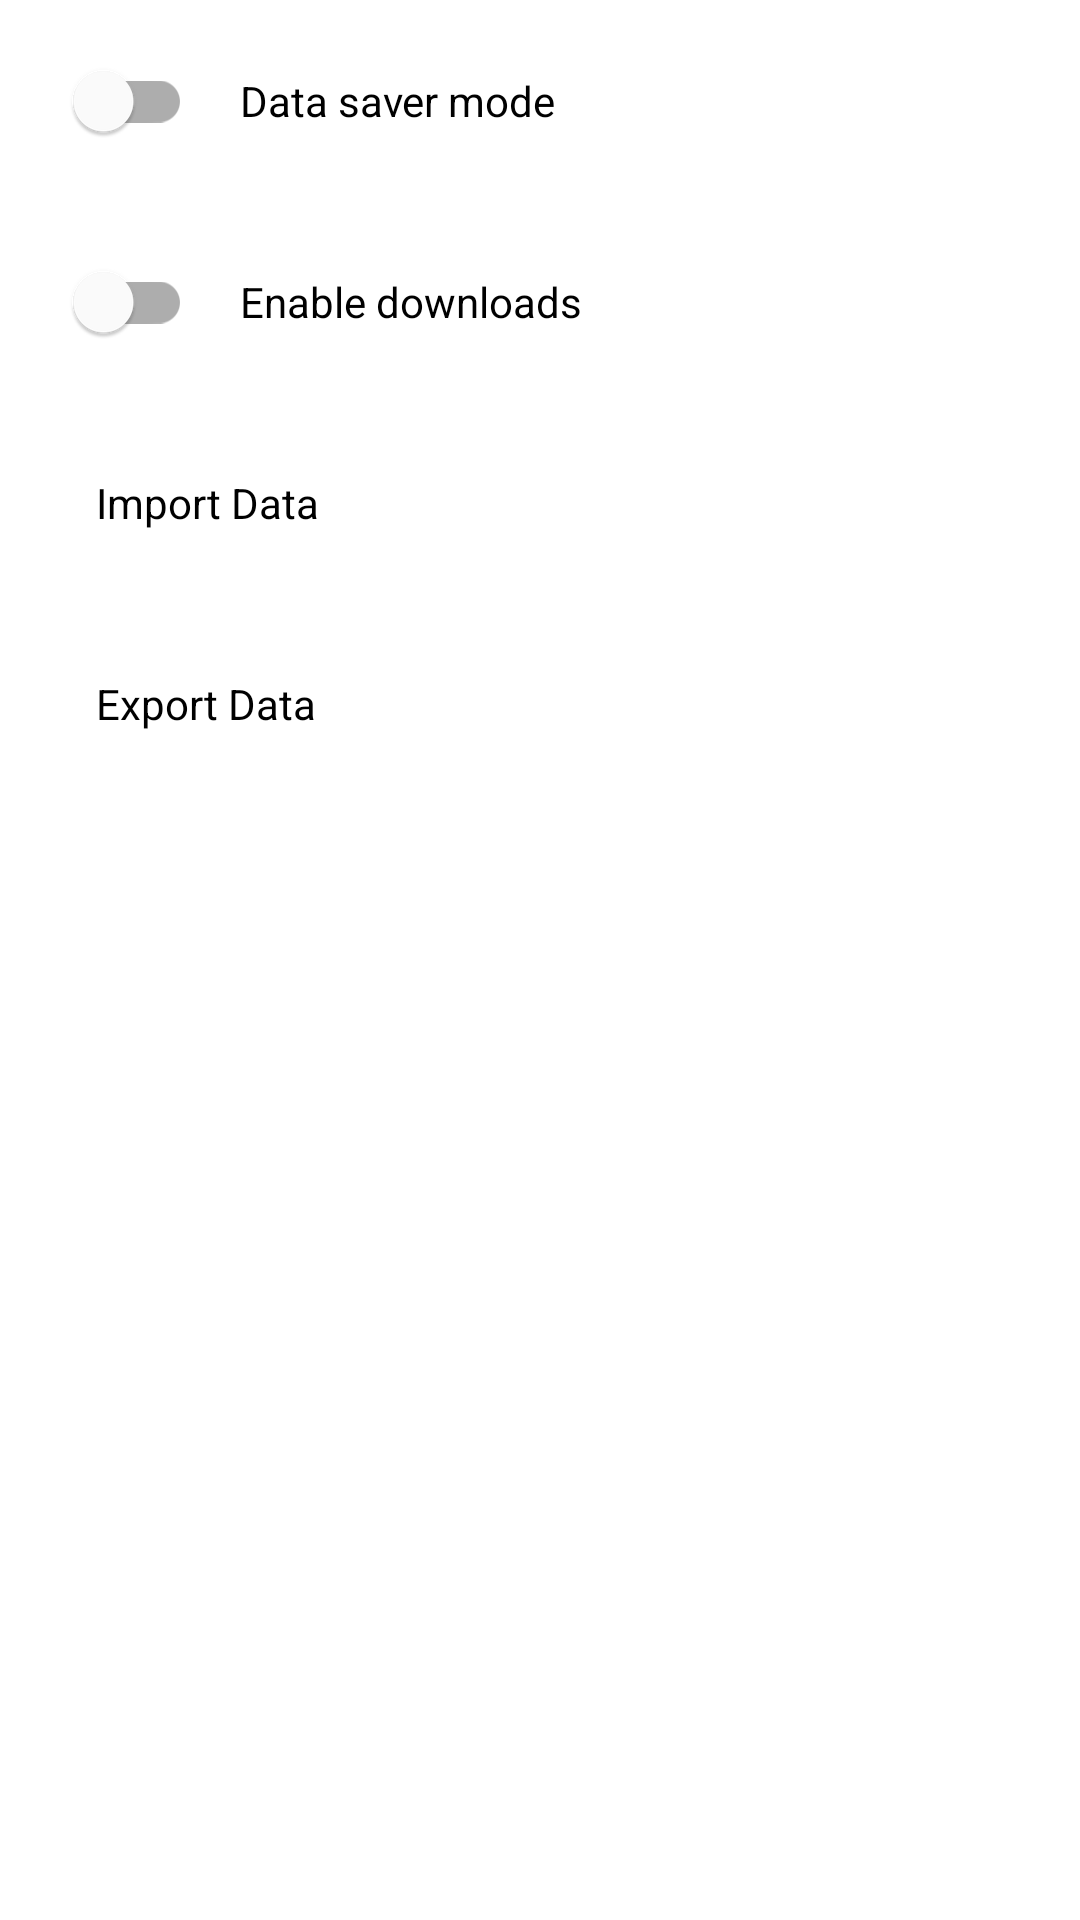

The Android layout XML behind this screen, and the referenced resources:
<!-- AndroidManifest.xml: application theme Theme.Basalt -->
<!-- res/layout/activity_settings.xml -->
<?xml version="1.0" encoding="utf-8"?>
<LinearLayout xmlns:android="http://schemas.android.com/apk/res/android"
    xmlns:app="http://schemas.android.com/apk/res-auto"
    xmlns:tools="http://schemas.android.com/tools"
    android:id="@+id/main"
    android:layout_width="match_parent"
    android:layout_height="match_parent"
    android:orientation="vertical"
    tools:context=".activities.SettingsActivity">

    <LinearLayout
        android:id="@+id/data_saver_container"
        android:layout_width="match_parent"
        android:layout_height="wrap_content"
        android:paddingEnd="16dp"
        android:paddingStart="16dp"
        android:paddingTop="8dp"
        android:paddingBottom="8dp"
        android:background="?attr/selectableItemBackground"
        android:clickable="true"
        android:focusable="true">

        <com.google.android.material.switchmaterial.SwitchMaterial
            android:id="@+id/data_saver_switch"
            android:layout_width="wrap_content"
            android:layout_height="wrap_content"/>

        <TextView
            android:id="@+id/data_saver_text_view"
            android:layout_width="match_parent"
            android:layout_height="wrap_content"
            android:text="@string/data_saver_mode"
            android:textColor="@color/black"
            android:padding="16dp"/>

    </LinearLayout>

    <LinearLayout
        android:id="@+id/enable_downloads_container"
        android:layout_width="match_parent"
        android:layout_height="wrap_content"
        android:paddingEnd="16dp"
        android:paddingStart="16dp"
        android:paddingTop="8dp"
        android:paddingBottom="8dp"
        android:background="?attr/selectableItemBackground"
        android:clickable="true"
        android:focusable="true">

        <com.google.android.material.switchmaterial.SwitchMaterial
            android:id="@+id/enable_downloads_switch"
            android:layout_width="wrap_content"
            android:layout_height="wrap_content"/>

        <TextView
            android:id="@+id/enable_downloads_text_view"
            android:layout_width="match_parent"
            android:layout_height="wrap_content"
            android:text="@string/enable_downloads"
            android:textColor="@color/black"
            android:padding="16dp"/>

    </LinearLayout>

    <LinearLayout
        android:id="@+id/enable_downloads_data_saver_container"
        android:layout_width="match_parent"
        android:layout_height="wrap_content"
        android:paddingEnd="16dp"
        android:paddingStart="16dp"
        android:paddingTop="8dp"
        android:paddingBottom="8dp"
        android:visibility="gone"
        android:background="?attr/selectableItemBackground"
        android:clickable="true"
        android:focusable="true">

        <com.google.android.material.switchmaterial.SwitchMaterial
            android:id="@+id/enable_downloads_data_saver_switch"
            android:layout_width="wrap_content"
            android:layout_height="wrap_content"/>

        <TextView
            android:id="@+id/enable_downloads_data_saver_text_view"
            android:layout_width="match_parent"
            android:layout_height="wrap_content"
            android:text="@string/download_in_data_saver_mode"
            android:textColor="@color/black"
            android:padding="16dp"/>

    </LinearLayout>

    <LinearLayout
        android:id="@+id/download_path_container"
        android:layout_width="match_parent"
        android:layout_height="wrap_content"
        android:paddingEnd="16dp"
        android:paddingStart="16dp"
        android:paddingTop="8dp"
        android:paddingBottom="8dp"
        android:visibility="gone"
        android:background="?attr/selectableItemBackground"
        android:clickable="true"
        android:focusable="true">

        <TextView
            android:id="@+id/download_path_text_view"
            android:layout_width="wrap_content"
            android:layout_height="wrap_content"
            android:text="@string/download_path"
            android:textColor="@color/black"
            android:padding="16dp"/>

        <TextView
            android:id="@+id/download_path"
            android:layout_width="match_parent"
            android:layout_height="wrap_content"
            android:background="@drawable/edit_text_bg"
            android:singleLine="true"
            android:ellipsize="marquee"
            android:marqueeRepeatLimit="marquee_forever"
            android:text="@string/no_path_set"
            android:padding="16dp"/>

    </LinearLayout>

    <LinearLayout
        android:id="@+id/data_import_container"
        android:layout_width="match_parent"
        android:layout_height="wrap_content"
        android:paddingEnd="16dp"
        android:paddingStart="16dp"
        android:paddingTop="8dp"
        android:paddingBottom="8dp"
        android:background="?attr/selectableItemBackground"
        android:clickable="true"
        android:focusable="true">

        <TextView
            android:id="@+id/data_import_text_view"
            android:layout_width="wrap_content"
            android:layout_height="wrap_content"
            android:text="@string/import_data"
            android:textColor="@color/black"
            android:padding="16dp"/>

    </LinearLayout>

    <LinearLayout
        android:id="@+id/data_export_container"
        android:layout_width="match_parent"
        android:layout_height="wrap_content"
        android:paddingEnd="16dp"
        android:paddingStart="16dp"
        android:paddingTop="8dp"
        android:paddingBottom="8dp"
        android:background="?attr/selectableItemBackground"
        android:clickable="true"
        android:focusable="true">

        <TextView
            android:id="@+id/data_export_text_view"
            android:layout_width="wrap_content"
            android:layout_height="wrap_content"
            android:text="@string/export_data"
            android:textColor="@color/black"
            android:padding="16dp"/>

    </LinearLayout>

</LinearLayout>
<!-- resources referenced by this layout -->
<resources>
  <color name="black">#FF000000</color>
  <!-- drawable edit_text_bg (drawable) -->
  <?xml version="1.0" encoding="utf-8"?>
  <shape xmlns:android="http://schemas.android.com/apk/res/android">
      <corners android:radius="256dp"/>
      <solid android:color="?attr/colorControlHighlight"/>
  </shape>
  <string name="data_saver_mode">Data saver mode</string>
  <string name="download_in_data_saver_mode">Download in data saver mode</string>
  <string name="download_path">Download path:</string>
  <string name="enable_downloads">Enable downloads</string>
  <string name="export_data">Export Data</string>
  <string name="import_data">Import Data</string>
  <string name="no_path_set">No path set.</string>
  <style name="Theme.Basalt" parent="Base.Theme.Basalt" />
  <style name="Base.Theme.Basalt" parent="Theme.MaterialComponents.Light.DarkActionBar">
          
          
          <item name="colorPrimary">@color/blue</item>
          <item name="colorPrimaryVariant">@color/dark_blue</item>
          <item name="colorSecondary">@color/blue</item>
          <item name="colorSecondaryVariant">@color/dark_blue</item>
          <item name="android:statusBarColor">?attr/colorPrimaryVariant</item>
          <item name="android:navigationBarColor">?attr/colorPrimaryVariant</item>
          <item name="android:forceDarkAllowed" tools:targetApi="q">false</item>
      </style>
  <color name="blue">#FF4088C7</color>
  <color name="dark_blue">#FF2A689C</color>
</resources>
